The GitHub repository SnaetWarre/Research_Project_Rust_Semi-Supervised_Learning contains a labelled image folder "plantvillage" with 14 categories: apple apple scab, apple black rot, apple cedar apple rust, cherry including sour healthy, corn (maize) cercospora leaf spot gray leaf spot, corn maize northern leaf blight, grape healthy, peach healthy, pepper bell bacterial spot, potato healthy, raspberry healthy, strawberry healthy, tomato leaf mold, tomato mosaic virus. Examples follow, each with its label.

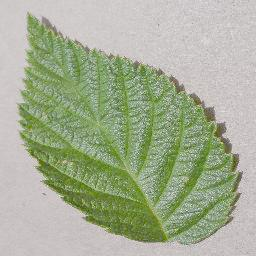
Label: raspberry healthy

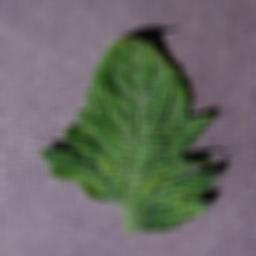
Label: tomato mosaic virus

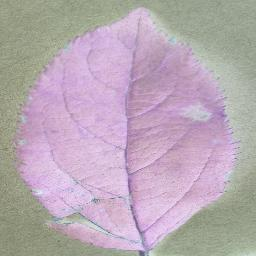
Label: apple apple scab

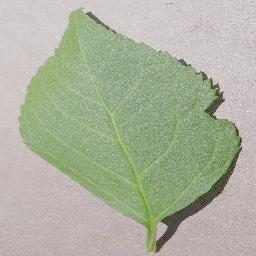
Label: cherry including sour healthy

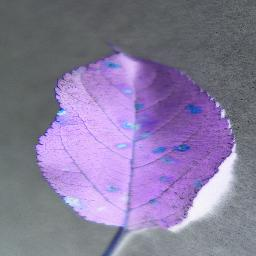
Label: apple cedar apple rust

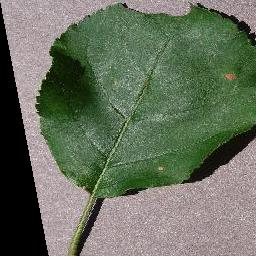
Label: apple black rot
